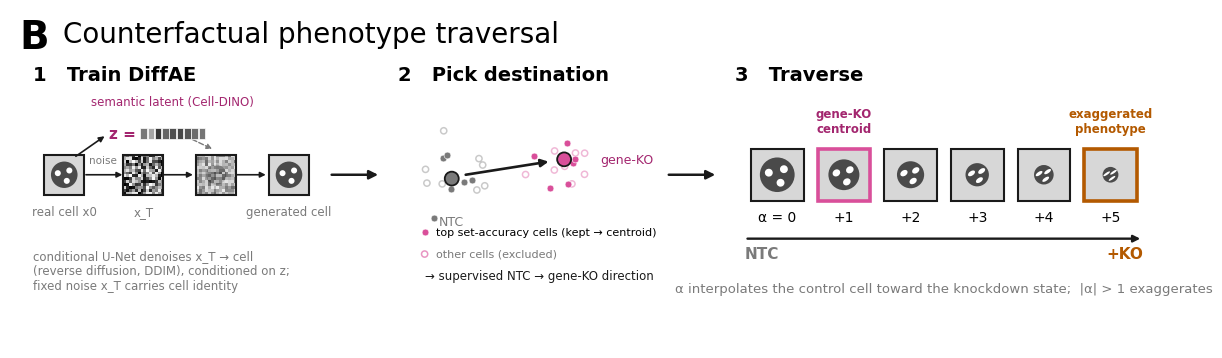

Generate this figure with matplotlib:
"""Figure 4 schematic: DiffAE counterfactual phenotype traversal (single row, 3 steps).

  1. Train DiffAE — semantic encoder -> semantic latent z (Cell-DINO); forward noise -> x_T;
     conditional U-Net denoiser reverses it (DDIM) back to the cell, conditioned on z.
  2. Pick the traversal destination — supervised NTC -> gene-KO direction from the top set-accuracy
     cells (kept cells solid; excluded cells faded).
  3. Traverse — decode the control cell along that direction (alpha 0 -> +5).

The z heat-strip shows the *values* of the semantic embedding vector (not categories).

  python traversal_montage_schematic.py
"""
import matplotlib.pyplot as plt
import numpy as np
from matplotlib.patches import FancyArrowPatch, Ellipse, FancyBboxPatch, Rectangle, Circle

plt.rcParams["pdf.fonttype"] = 42
plt.rcParams["svg.fonttype"] = "none"
plt.rcParams["font.family"] = "sans-serif"
plt.rcParams["font.sans-serif"] = ["Arial", "Helvetica", "DejaVu Sans"]

INK = "#1a1a1a"; GREY = "#7a7a7a"
TEAL = "#0b6b73"; DORANGE = "#b35900"; PINK = "#d94f9a"
CELL_FILL = "#d7d7d7"; NUC = "#4a4a4a"


def _arrow(ax, x0, y0, x1, y1, lw=1.6, color=INK, mut=11):
    ax.add_patch(FancyArrowPatch((x0, y0), (x1, y1), arrowstyle="-|>", mutation_scale=mut,
                                 lw=lw, color=color, shrinkA=0, shrinkB=0, zorder=7))


def _cell(ax, cx, cy, s, morph=0.0, edge=INK, lw=1.5):
    """Nucleus size (small→large) and speckle roundness (streaky→round) illustrate the phenotype shift."""
    ax.add_patch(Rectangle((cx - s, cy - s), 2 * s, 2 * s, facecolor=CELL_FILL, edgecolor=edge, lw=lw, zorder=4))
    nr = s * (0.30 + 0.36 * morph)
    ax.add_patch(Circle((cx, cy), nr, facecolor=NUC, edgecolor="none", zorder=5))
    rnd = 0.28 + 0.72 * morph; dw = s * 0.15
    for k in range(3):
        ang = 2.2 * k + 0.7; rr = nr * 0.5
        ax.add_patch(Ellipse((cx + rr * np.cos(ang), cy + rr * np.sin(ang)), 2 * dw, 2 * dw * rnd,
                            angle=35, facecolor="white", edgecolor="none", zorder=6))


def _noise_tile(ax, cx, cy, s, level=1.0, edge=INK, lw=1.5):
    ax.add_patch(Rectangle((cx - s, cy - s), 2 * s, 2 * s, facecolor=CELL_FILL, edgecolor="none", zorder=3))
    if level < 0.99:
        ax.add_patch(Circle((cx, cy), s * 0.5, facecolor=NUC, edgecolor="none", alpha=1 - level, zorder=4))
    ax.imshow(np.random.rand(14, 14), extent=[cx - s, cx + s, cy - s, cy + s], cmap="gray", vmin=0, vmax=1,
              alpha=level, zorder=5, aspect="auto", interpolation="nearest")
    ax.add_patch(Rectangle((cx - s, cy - s), 2 * s, 2 * s, fill=False, edgecolor=edge, lw=lw, zorder=6))


def _vec(ax, x, y, w=1.0, h=0.15, n=9):
    """Semantic embedding vector: cells shaded by value (grey shades = different numbers, not categories)."""
    for i, v in enumerate(np.random.rand(n)):
        ax.add_patch(Rectangle((x + i * w / n, y), w / n * 0.9, h, facecolor=str(0.22 + 0.6 * v),
                               edgecolor="white", lw=0.5, zorder=7))


def _cluster(ax, cx, cy, color, n_sel=6, n_un=8):
    """Kept (top set-accuracy) cells solid; excluded cells faded/hollow. Centroid = kept cells."""
    un = np.random.normal([cx, cy], 0.34, (n_un, 2))
    ax.scatter(un[:, 0], un[:, 1], s=20, facecolors="none", edgecolors=color, linewidths=1.1, alpha=0.4, zorder=3)
    sel = np.random.normal([cx, cy], 0.19, (n_sel, 2))
    ax.scatter(sel[:, 0], sel[:, 1], s=24, c=color, edgecolors="white", linewidths=0.4, zorder=4)
    ax.add_patch(Circle((cx, cy), 0.09, facecolor=color, edgecolor=INK, lw=1.3, zorder=6))


def build(outstem="traversal_montage_schematic"):
    fig, ax = plt.subplots(figsize=(15.2, 4.4))
    ax.set_xlim(0, 15.2); ax.set_ylim(0, 4.4); ax.axis("off")
    ax.text(0.12, 4.28, "B", fontsize=28, fontweight="bold", va="top")
    ax.text(0.68, 4.26, "Counterfactual phenotype traversal", fontsize=20, va="top")
    np.random.seed(1)
    hy = 3.55; yc = 2.25

    # ===== 1. Train DiffAE =====
    ax.text(0.3, hy, "1   Train DiffAE", fontsize=14, fontweight="bold", va="center")
    _cell(ax, 0.7, yc, 0.26, morph=1.0)
    ax.text(0.7, yc - 0.4, "real cell x0", fontsize=8.5, color=GREY, ha="center", va="top")
    _arrow(ax, 0.85, yc + 0.24, 1.22, yc + 0.5, lw=1.2, mut=8)
    ax.text(1.28, yc + 0.53, "z =", fontsize=11, ha="left", va="center", fontweight="bold", color="#a3266f", zorder=8)
    _vec(ax, 1.68, yc + 0.46, w=0.85)
    ax.text(2.1, yc + 0.9, "semantic latent (Cell-DINO)", fontsize=8.5, ha="center", color="#a3266f")
    _arrow(ax, 0.98, yc, 1.45, yc, lw=1.2, mut=8)
    ax.text(1.2, yc + 0.15, "noise", fontsize=7.5, color=GREY, ha="center")
    _noise_tile(ax, 1.72, yc, 0.26, level=1.0)
    ax.text(1.72, yc - 0.4, "x_T", fontsize=8.5, color=GREY, ha="center", va="top")
    _arrow(ax, 1.98, yc, 2.36, yc, lw=1.2, mut=8)
    _noise_tile(ax, 2.66, yc, 0.26, level=0.5)
    _arrow(ax, 2.92, yc, 3.3, yc, lw=1.2, mut=8)
    _cell(ax, 3.6, yc, 0.26, morph=1.0)                   # = α=0 control reconstruction in step 3
    ax.text(3.6, yc - 0.4, "generated cell", fontsize=8.5, color=GREY, ha="center", va="top")
    ax.add_patch(FancyArrowPatch((2.35, yc + 0.46), (2.64, yc + 0.32), arrowstyle="-|>", mutation_scale=8,
                                 lw=1.0, color=GREY, ls="--", shrinkA=0, shrinkB=2, zorder=6))
    ax.text(0.3, 1.28, "conditional U-Net denoises x_T → cell\n(reverse diffusion, DDIM), conditioned on z;\nfixed noise x_T carries cell identity",
            fontsize=8.5, color=GREY, ha="left", va="top")

    _arrow(ax, 4.15, yc, 4.75, yc, lw=1.8, mut=13)

    # ===== 2. Pick destination =====
    ax.text(5.0, hy, "2   Pick destination", fontsize=14, fontweight="bold", va="center")
    _cluster(ax, 5.7, yc - 0.05, GREY)
    _cluster(ax, 7.15, yc + 0.2, PINK)
    _arrow(ax, 5.88, yc, 6.95, yc + 0.17, lw=1.9)
    ax.text(5.7, yc - 0.52, "NTC", fontsize=9, ha="center", va="top", color=GREY)
    ax.text(7.62, yc + 0.2, "gene-KO", fontsize=9, ha="left", va="center", color="#a3266f")
    # legend: kept vs excluded
    ax.scatter([5.35], [1.5], s=24, c=PINK, edgecolors="white", linewidths=0.4, zorder=5)
    ax.text(5.5, 1.5, "top set-accuracy cells (kept → centroid)", fontsize=8, ha="left", va="center")
    ax.scatter([5.35], [1.22], s=20, facecolors="none", edgecolors=PINK, linewidths=1.1, alpha=0.6, zorder=5)
    ax.text(5.5, 1.22, "other cells (excluded)", fontsize=8, ha="left", va="center", color=GREY)
    ax.text(5.35, 0.9, "→ supervised NTC → gene-KO direction", fontsize=8.5, ha="left", color=INK)

    _arrow(ax, 8.5, yc, 9.1, yc, lw=1.8, mut=13)

    # ===== 3. Traverse =====
    ax.text(9.35, hy, "3   Traverse", fontsize=14, fontweight="bold", va="center")
    axs = np.linspace(9.9, 14.2, 6)
    for xx, a in zip(axs, [0, 1, 2, 3, 4, 5]):
        edge = PINK if a == 1 else DORANGE if a == 5 else INK
        _cell(ax, xx, yc, 0.34, morph=1 - a / 5.0, edge=edge, lw=2.6 if a in (1, 5) else 1.5)
        ax.text(xx, yc - 0.6, f"α = {a}" if a == 0 else f"+{a}", fontsize=10, ha="center")
    ax.text(axs[1], yc + 0.52, "gene-KO\ncentroid", fontsize=8.5, ha="center", va="bottom",
            color="#a3266f", fontweight="bold")
    ax.text(axs[5], yc + 0.52, "exaggerated\nphenotype", fontsize=8.5, ha="center", va="bottom",
            color=DORANGE, fontweight="bold")
    ax.annotate("", (axs[-1] + 0.42, 1.42), (axs[0] - 0.42, 1.42),
                arrowprops=dict(arrowstyle="-|>", color=INK, lw=1.7))
    ax.text(axs[0] - 0.42, 1.16, "NTC", fontsize=11, ha="left", color=GREY, fontweight="bold")
    ax.text(axs[-1] + 0.42, 1.16, "+KO", fontsize=11, ha="right", color=DORANGE, fontweight="bold")
    ax.text(12.05, 0.72, "α interpolates the control cell toward the knockdown state;  |α| > 1 exaggerates",
            fontsize=9.5, ha="center", color=GREY)

    for ext in ("png", "svg"):
        fig.savefig(f"{outstem}.{ext}", dpi=200, bbox_inches="tight", facecolor="white")
    plt.close(fig)
    print(f"[schematic] -> {outstem}.png / .svg")


if __name__ == "__main__":
    build()
